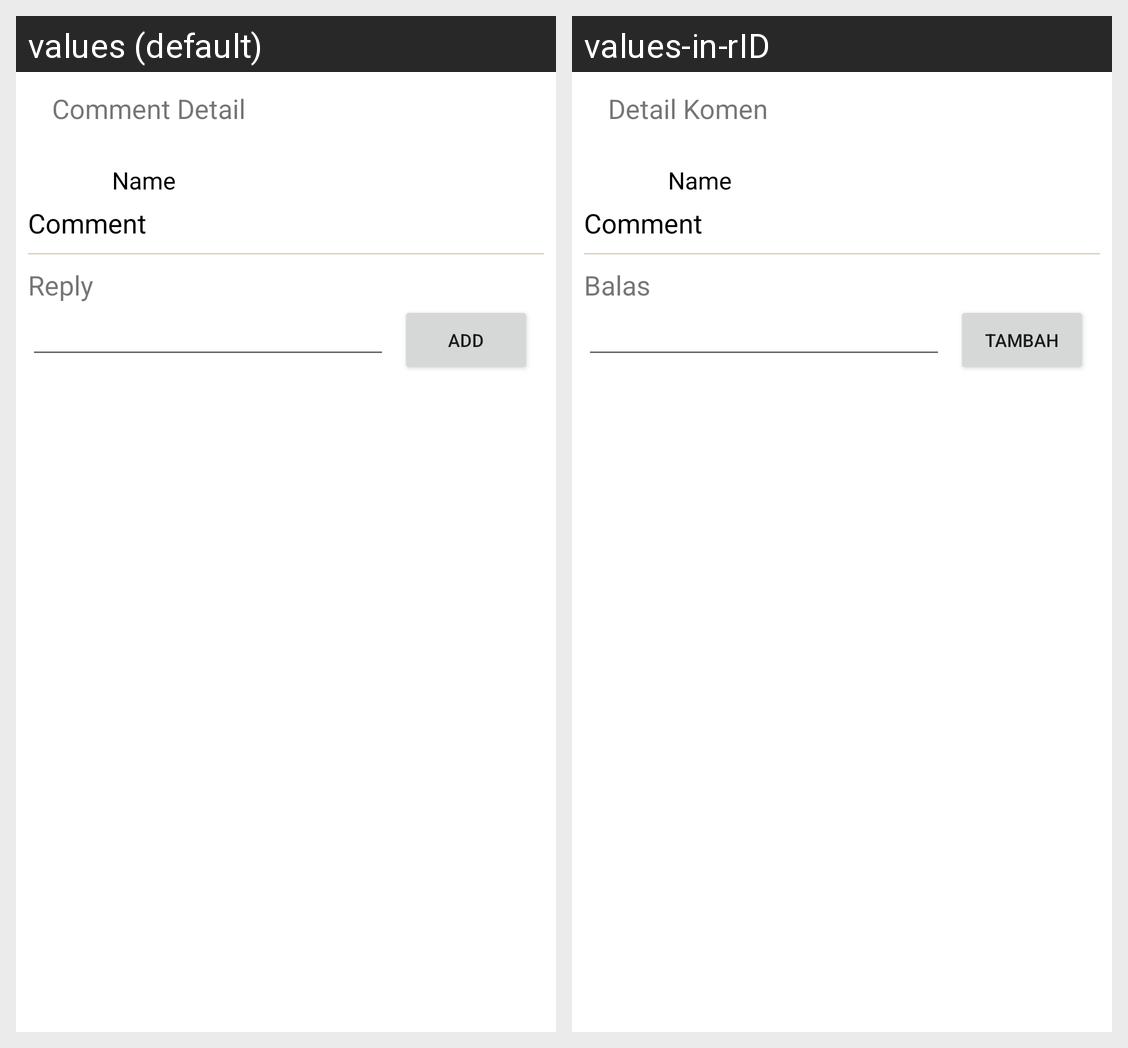

The Android screen above is rendered under two locales of the same app. Produce the string resources it draws, with the default and per-locale values.
Android screen res/layout/fragment_comment.xml rendered under 2 locales, left to right: values (default), values-in-rID. Device: Nexus 5 (rendered at 1080×1920; each locale shown at half size, 540×960, under a caption strip naming it); theme Theme.Kofi.
Strings drawn on this screen, with the default value and each locale's value (text and hints the layout hard-codes, and strings that could not be matched under every locale, appear in the picture but are not listed):

comment_detail
  values: Comment Detail
  values-in-rID: Detail Komen

reply
  values: Reply
  values-in-rID: Balas

add
  values: Add
  values-in-rID: Tambah
